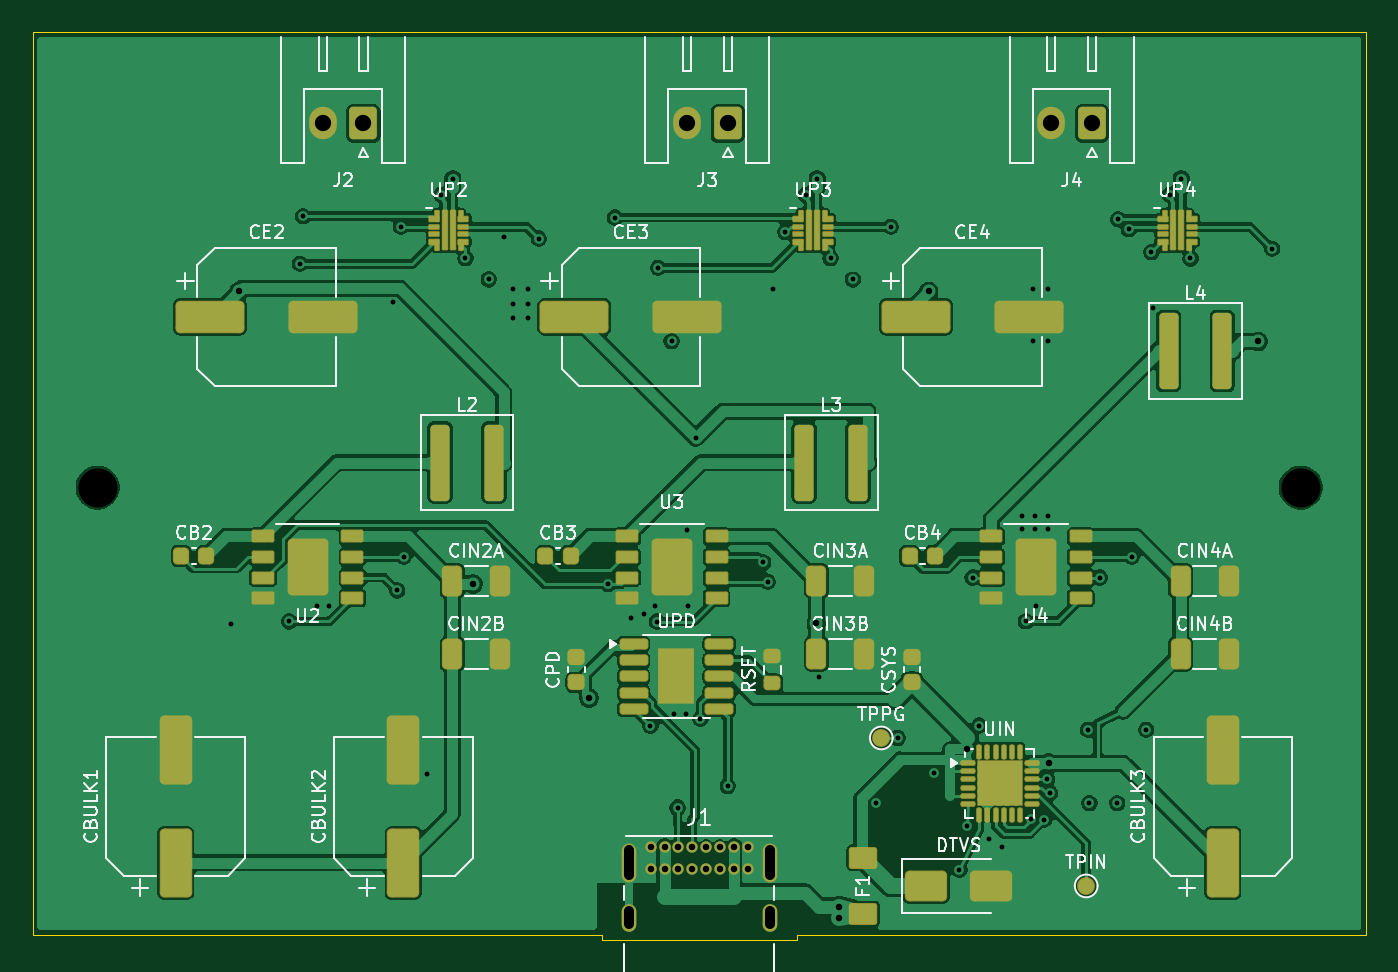
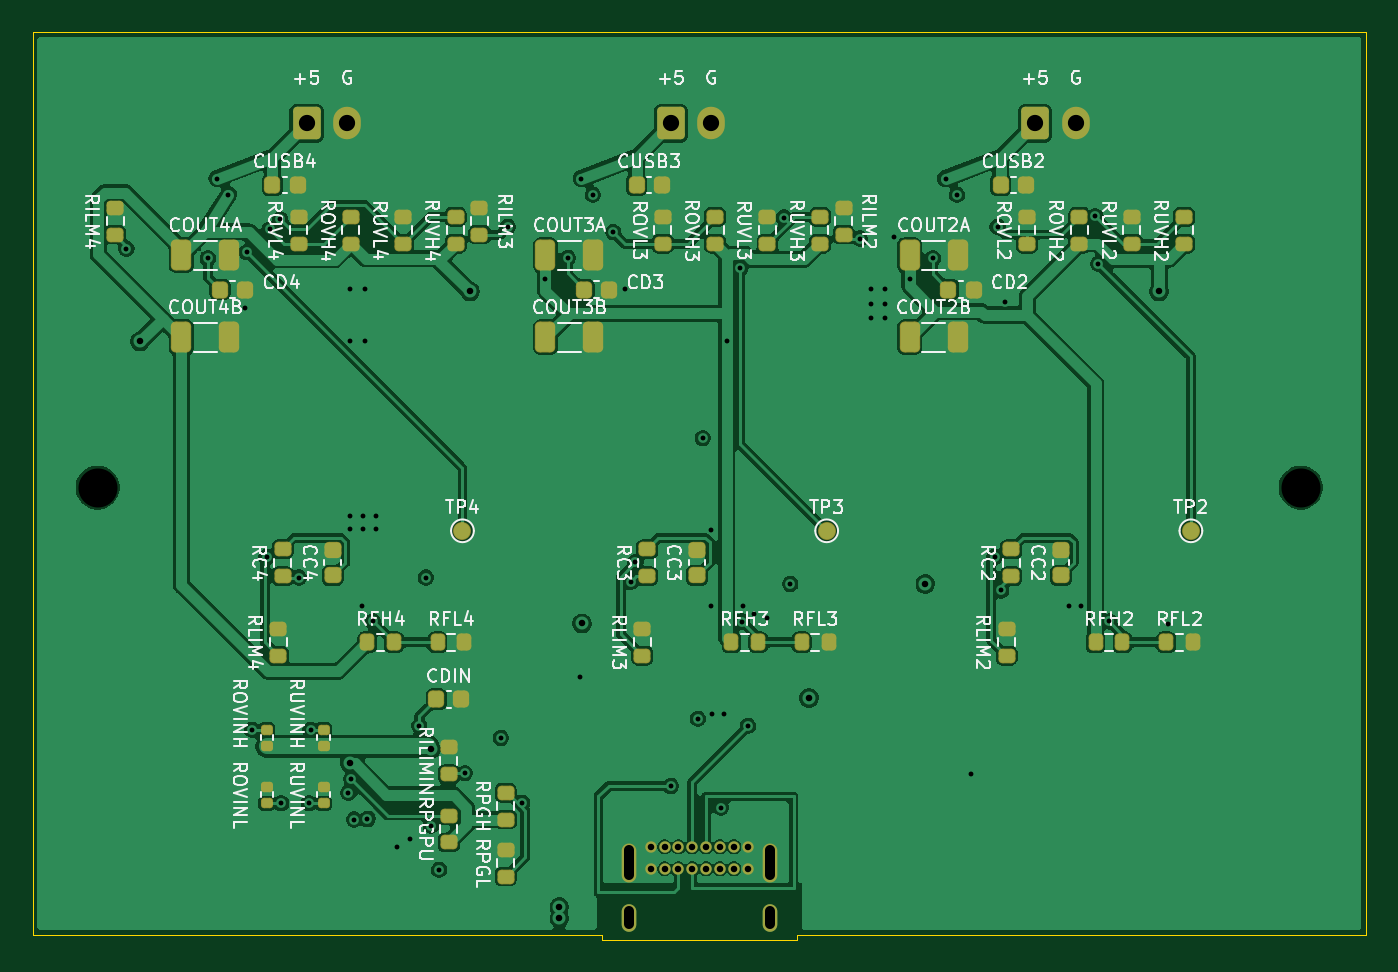
Circuit board: 19 layer files. Board 82.0 x 55.8 mm.
- inner_copper: power_pd_3x5v_r4-B_Courtyard.gbr (8053 bytes)
- bottom_copper: power_pd_3x5v_r4-B_Cu.gbl (157763 bytes)
- inner_copper: power_pd_3x5v_r4-B_Fab.gbr (109453 bytes)
- bottom_mask: power_pd_3x5v_r4-B_Mask.gbs (6533 bytes)
- paste: power_pd_3x5v_r4-B_Paste.gbp (5376 bytes)
- bottom_silk: power_pd_3x5v_r4-B_Silkscreen.gbo (113456 bytes)
- outline: power_pd_3x5v_r4-Edge_Cuts.gm1 (895 bytes)
- inner_copper: power_pd_3x5v_r4-F_Courtyard.gbr (11169 bytes)
- top_copper: power_pd_3x5v_r4-F_Cu.gtl (161069 bytes)
- inner_copper: power_pd_3x5v_r4-F_Fab.gbr (65108 bytes)
- top_mask: power_pd_3x5v_r4-F_Mask.gts (8951 bytes)
- paste: power_pd_3x5v_r4-F_Paste.gtp (8068 bytes)
- top_silk: power_pd_3x5v_r4-F_Silkscreen.gto (66800 bytes)
- inner_copper: power_pd_3x5v_r4-User_1.gbr (434 bytes)
- inner_copper: power_pd_3x5v_r4-User_Comments.gbr (437 bytes)
- inner_copper: power_pd_3x5v_r4-User_Drawings.gbr (4958 bytes)
- inner_copper: power_pd_3x5v_r4-User_Eco1.gbr (434 bytes)
- inner_copper: power_pd_3x5v_r4-User_Eco2.gbr (434 bytes)
- drill: power_pd_3x5v_r4.drl (2681 bytes)

=== inner_copper: power_pd_3x5v_r4-B_Courtyard.gbr (8053 bytes, source omitted) ===
=== bottom_copper: power_pd_3x5v_r4-B_Cu.gbl (157763 bytes, source omitted) ===
=== inner_copper: power_pd_3x5v_r4-B_Fab.gbr (109453 bytes, source omitted) ===
=== bottom_mask: power_pd_3x5v_r4-B_Mask.gbs (6533 bytes, source omitted) ===
=== paste: power_pd_3x5v_r4-B_Paste.gbp (5376 bytes, source omitted) ===
=== bottom_silk: power_pd_3x5v_r4-B_Silkscreen.gbo (113456 bytes, source omitted) ===
=== outline: power_pd_3x5v_r4-Edge_Cuts.gm1 ===
%TF.GenerationSoftware,KiCad,Pcbnew,10.0.7*%
%TF.CreationDate,2026-10-26T17:42:17+08:00*%
%TF.ProjectId,power_pd_3x5v_r4,706f7765-725f-4706-945f-337835765f72,rev?*%
%TF.SameCoordinates,Original*%
%TF.FileFunction,Profile,NP*%
%FSLAX46Y46*%
G04 Gerber Fmt 4.6, Leading zero omitted, Abs format (unit mm)*
G04 Created by KiCad (PCBNEW 10.0.7) date 2026-10-26 17:42:17*
%MOMM*%
%LPD*%
G01*
G04 APERTURE LIST*
%TA.AperFunction,Profile*%
%ADD10C,0.050000*%
%TD*%
G04 APERTURE END LIST*
D10*
X59000000Y-72000000D02*
X141000000Y-72000000D01*
X59000000Y-127500000D02*
X59000000Y-72000000D01*
X94000000Y-127500000D02*
X59000000Y-127500000D01*
X94000000Y-127800000D02*
X94000000Y-127500000D01*
X106000000Y-127500000D02*
X106000000Y-127800000D01*
X106000000Y-127800000D02*
X94000000Y-127800000D01*
X141000000Y-72000000D02*
X141000000Y-127500000D01*
X141000000Y-127500000D02*
X106000000Y-127500000D01*
M02*

=== inner_copper: power_pd_3x5v_r4-F_Courtyard.gbr (11169 bytes, source omitted) ===
=== top_copper: power_pd_3x5v_r4-F_Cu.gtl (161069 bytes, source omitted) ===
=== inner_copper: power_pd_3x5v_r4-F_Fab.gbr (65108 bytes, source omitted) ===
=== top_mask: power_pd_3x5v_r4-F_Mask.gts (8951 bytes, source omitted) ===
=== paste: power_pd_3x5v_r4-F_Paste.gtp (8068 bytes, source omitted) ===
=== top_silk: power_pd_3x5v_r4-F_Silkscreen.gto (66800 bytes, source omitted) ===
=== inner_copper: power_pd_3x5v_r4-User_1.gbr ===
%TF.GenerationSoftware,KiCad,Pcbnew,10.0.7*%
%TF.CreationDate,2026-10-26T17:42:17+08:00*%
%TF.ProjectId,power_pd_3x5v_r4,706f7765-725f-4706-945f-337835765f72,rev?*%
%TF.SameCoordinates,Original*%
%TF.FileFunction,Other,User*%
%FSLAX46Y46*%
G04 Gerber Fmt 4.6, Leading zero omitted, Abs format (unit mm)*
G04 Created by KiCad (PCBNEW 10.0.7) date 2026-10-26 17:42:17*
%MOMM*%
%LPD*%
G01*
G04 APERTURE LIST*
G04 APERTURE END LIST*
M02*

=== inner_copper: power_pd_3x5v_r4-User_Comments.gbr ===
%TF.GenerationSoftware,KiCad,Pcbnew,10.0.7*%
%TF.CreationDate,2026-10-26T17:42:17+08:00*%
%TF.ProjectId,power_pd_3x5v_r4,706f7765-725f-4706-945f-337835765f72,rev?*%
%TF.SameCoordinates,Original*%
%TF.FileFunction,Other,Comment*%
%FSLAX46Y46*%
G04 Gerber Fmt 4.6, Leading zero omitted, Abs format (unit mm)*
G04 Created by KiCad (PCBNEW 10.0.7) date 2026-10-26 17:42:17*
%MOMM*%
%LPD*%
G01*
G04 APERTURE LIST*
G04 APERTURE END LIST*
M02*

=== inner_copper: power_pd_3x5v_r4-User_Drawings.gbr ===
%TF.GenerationSoftware,KiCad,Pcbnew,10.0.7*%
%TF.CreationDate,2026-10-26T17:42:17+08:00*%
%TF.ProjectId,power_pd_3x5v_r4,706f7765-725f-4706-945f-337835765f72,rev?*%
%TF.SameCoordinates,Original*%
%TF.FileFunction,OtherDrawing,Comment*%
%FSLAX46Y46*%
G04 Gerber Fmt 4.6, Leading zero omitted, Abs format (unit mm)*
G04 Created by KiCad (PCBNEW 10.0.7) date 2026-10-26 17:42:17*
%MOMM*%
%LPD*%
G01*
G04 APERTURE LIST*
%ADD10C,0.100000*%
G04 APERTURE END LIST*
D10*
X98285714Y-128416109D02*
X98285714Y-127916109D01*
X98285714Y-127916109D02*
X98476190Y-127916109D01*
X98476190Y-127916109D02*
X98523809Y-127939919D01*
X98523809Y-127939919D02*
X98547619Y-127963728D01*
X98547619Y-127963728D02*
X98571428Y-128011347D01*
X98571428Y-128011347D02*
X98571428Y-128082776D01*
X98571428Y-128082776D02*
X98547619Y-128130395D01*
X98547619Y-128130395D02*
X98523809Y-128154204D01*
X98523809Y-128154204D02*
X98476190Y-128178014D01*
X98476190Y-128178014D02*
X98285714Y-128178014D01*
X99071428Y-128368490D02*
X99047619Y-128392300D01*
X99047619Y-128392300D02*
X98976190Y-128416109D01*
X98976190Y-128416109D02*
X98928571Y-128416109D01*
X98928571Y-128416109D02*
X98857143Y-128392300D01*
X98857143Y-128392300D02*
X98809524Y-128344680D01*
X98809524Y-128344680D02*
X98785714Y-128297061D01*
X98785714Y-128297061D02*
X98761905Y-128201823D01*
X98761905Y-128201823D02*
X98761905Y-128130395D01*
X98761905Y-128130395D02*
X98785714Y-128035157D01*
X98785714Y-128035157D02*
X98809524Y-127987538D01*
X98809524Y-127987538D02*
X98857143Y-127939919D01*
X98857143Y-127939919D02*
X98928571Y-127916109D01*
X98928571Y-127916109D02*
X98976190Y-127916109D01*
X98976190Y-127916109D02*
X99047619Y-127939919D01*
X99047619Y-127939919D02*
X99071428Y-127963728D01*
X99452381Y-128154204D02*
X99523809Y-128178014D01*
X99523809Y-128178014D02*
X99547619Y-128201823D01*
X99547619Y-128201823D02*
X99571428Y-128249442D01*
X99571428Y-128249442D02*
X99571428Y-128320871D01*
X99571428Y-128320871D02*
X99547619Y-128368490D01*
X99547619Y-128368490D02*
X99523809Y-128392300D01*
X99523809Y-128392300D02*
X99476190Y-128416109D01*
X99476190Y-128416109D02*
X99285714Y-128416109D01*
X99285714Y-128416109D02*
X99285714Y-127916109D01*
X99285714Y-127916109D02*
X99452381Y-127916109D01*
X99452381Y-127916109D02*
X99500000Y-127939919D01*
X99500000Y-127939919D02*
X99523809Y-127963728D01*
X99523809Y-127963728D02*
X99547619Y-128011347D01*
X99547619Y-128011347D02*
X99547619Y-128058966D01*
X99547619Y-128058966D02*
X99523809Y-128106585D01*
X99523809Y-128106585D02*
X99500000Y-128130395D01*
X99500000Y-128130395D02*
X99452381Y-128154204D01*
X99452381Y-128154204D02*
X99285714Y-128154204D01*
X100166666Y-128154204D02*
X100333333Y-128154204D01*
X100404761Y-128416109D02*
X100166666Y-128416109D01*
X100166666Y-128416109D02*
X100166666Y-127916109D01*
X100166666Y-127916109D02*
X100404761Y-127916109D01*
X100833333Y-128416109D02*
X100833333Y-127916109D01*
X100833333Y-128392300D02*
X100785714Y-128416109D01*
X100785714Y-128416109D02*
X100690476Y-128416109D01*
X100690476Y-128416109D02*
X100642857Y-128392300D01*
X100642857Y-128392300D02*
X100619047Y-128368490D01*
X100619047Y-128368490D02*
X100595238Y-128320871D01*
X100595238Y-128320871D02*
X100595238Y-128178014D01*
X100595238Y-128178014D02*
X100619047Y-128130395D01*
X100619047Y-128130395D02*
X100642857Y-128106585D01*
X100642857Y-128106585D02*
X100690476Y-128082776D01*
X100690476Y-128082776D02*
X100785714Y-128082776D01*
X100785714Y-128082776D02*
X100833333Y-128106585D01*
X101285714Y-128082776D02*
X101285714Y-128487538D01*
X101285714Y-128487538D02*
X101261904Y-128535157D01*
X101261904Y-128535157D02*
X101238095Y-128558966D01*
X101238095Y-128558966D02*
X101190476Y-128582776D01*
X101190476Y-128582776D02*
X101119047Y-128582776D01*
X101119047Y-128582776D02*
X101071428Y-128558966D01*
X101285714Y-128392300D02*
X101238095Y-128416109D01*
X101238095Y-128416109D02*
X101142857Y-128416109D01*
X101142857Y-128416109D02*
X101095238Y-128392300D01*
X101095238Y-128392300D02*
X101071428Y-128368490D01*
X101071428Y-128368490D02*
X101047619Y-128320871D01*
X101047619Y-128320871D02*
X101047619Y-128178014D01*
X101047619Y-128178014D02*
X101071428Y-128130395D01*
X101071428Y-128130395D02*
X101095238Y-128106585D01*
X101095238Y-128106585D02*
X101142857Y-128082776D01*
X101142857Y-128082776D02*
X101238095Y-128082776D01*
X101238095Y-128082776D02*
X101285714Y-128106585D01*
X101714285Y-128392300D02*
X101666666Y-128416109D01*
X101666666Y-128416109D02*
X101571428Y-128416109D01*
X101571428Y-128416109D02*
X101523809Y-128392300D01*
X101523809Y-128392300D02*
X101500000Y-128344680D01*
X101500000Y-128344680D02*
X101500000Y-128154204D01*
X101500000Y-128154204D02*
X101523809Y-128106585D01*
X101523809Y-128106585D02*
X101571428Y-128082776D01*
X101571428Y-128082776D02*
X101666666Y-128082776D01*
X101666666Y-128082776D02*
X101714285Y-128106585D01*
X101714285Y-128106585D02*
X101738095Y-128154204D01*
X101738095Y-128154204D02*
X101738095Y-128201823D01*
X101738095Y-128201823D02*
X101500000Y-128249442D01*
M02*

=== inner_copper: power_pd_3x5v_r4-User_Eco1.gbr ===
%TF.GenerationSoftware,KiCad,Pcbnew,10.0.7*%
%TF.CreationDate,2026-10-26T17:42:17+08:00*%
%TF.ProjectId,power_pd_3x5v_r4,706f7765-725f-4706-945f-337835765f72,rev?*%
%TF.SameCoordinates,Original*%
%TF.FileFunction,Other,ECO1*%
%FSLAX46Y46*%
G04 Gerber Fmt 4.6, Leading zero omitted, Abs format (unit mm)*
G04 Created by KiCad (PCBNEW 10.0.7) date 2026-10-26 17:42:17*
%MOMM*%
%LPD*%
G01*
G04 APERTURE LIST*
G04 APERTURE END LIST*
M02*

=== inner_copper: power_pd_3x5v_r4-User_Eco2.gbr ===
%TF.GenerationSoftware,KiCad,Pcbnew,10.0.7*%
%TF.CreationDate,2026-10-26T17:42:17+08:00*%
%TF.ProjectId,power_pd_3x5v_r4,706f7765-725f-4706-945f-337835765f72,rev?*%
%TF.SameCoordinates,Original*%
%TF.FileFunction,Other,ECO2*%
%FSLAX46Y46*%
G04 Gerber Fmt 4.6, Leading zero omitted, Abs format (unit mm)*
G04 Created by KiCad (PCBNEW 10.0.7) date 2026-10-26 17:42:17*
%MOMM*%
%LPD*%
G01*
G04 APERTURE LIST*
G04 APERTURE END LIST*
M02*

=== drill: power_pd_3x5v_r4.drl ===
M48
; DRILL file KiCad 10.0.7 date 2026-10-26T17:42:18
; FORMAT={-:-/ absolute / metric / decimal}
; #@! TF.CreationDate,2026-10-26T17:42:18+08:00
; #@! TF.GenerationSoftware,Kicad,Pcbnew,10.0.7
; #@! TF.FileFunction,MixedPlating,1,4
FMAT,2
METRIC
; #@! TA.AperFunction,Plated,PTH,ViaDrill
T1C0.300
; #@! TA.AperFunction,Plated,PTH,ViaDrill
T2C0.400
; #@! TA.AperFunction,Plated,PTH,ComponentDrill
T3C0.400
; #@! TA.AperFunction,Plated,PTH,ComponentDrill
T4C0.600
; #@! TA.AperFunction,Plated,PTH,ComponentDrill
T5C1.000
; #@! TA.AperFunction,NonPlated,NPTH,ComponentDrill
T6C2.400
%
G90
G05
T1
X71.191Y-108.407
X74.784Y-108.235
X75.446Y-86.239
X75.636Y-83.317
X76.5Y-107.3
X77.25Y-107.3
X81.17Y-88.56
X81.432Y-106.33
X81.652Y-83.955
X81.831Y-104.265
X83.27Y-117.595
X84.15Y-82.0
X84.85Y-81.0
X85.624Y-85.888
X87.055Y-87.2
X88.006Y-84.609
X88.55Y-87.8
X88.55Y-88.7
X88.55Y-89.6
X89.45Y-87.8
X89.45Y-88.7
X89.45Y-89.6
X90.129Y-84.69
X94.407Y-105.93
X94.805Y-83.392
X95.8Y-108.0
X96.6Y-107.8
X97.0Y-114.657
X97.3Y-107.3
X97.383Y-108.24
X97.475Y-86.49
X98.302Y-91.0
X98.45Y-113.9
X98.667Y-119.683
X99.2Y-113.9
X99.25Y-102.6
X99.3Y-107.3
X99.786Y-96.962
X100.076Y-114.222
X101.75Y-118.355
X103.926Y-104.605
X104.218Y-105.802
X104.55Y-87.8
X105.293Y-84.286
X106.55Y-82.0
X107.25Y-81.0
X107.341Y-111.666
X108.077Y-85.882
X109.455Y-87.2
X110.887Y-119.393
X111.786Y-83.955
X112.207Y-115.4
X114.411Y-117.575
X116.0Y-123.5
X116.5Y-120.8
X116.816Y-105.535
X117.216Y-114.641
X117.8Y-121.6
X118.6Y-122.1
X119.85Y-101.75
X119.85Y-102.55
X120.076Y-108.219
X120.403Y-120.388
X120.55Y-87.8
X120.55Y-91.0
X120.65Y-101.75
X120.65Y-102.55
X120.72Y-107.3
X121.221Y-120.423
X121.392Y-117.939
X121.45Y-87.8
X121.45Y-91.0
X121.45Y-101.75
X121.45Y-102.55
X121.572Y-118.771
X123.9Y-114.89
X124.0Y-119.41
X124.625Y-105.535
X125.7Y-119.41
X125.77Y-83.49
X126.418Y-84.105
X126.604Y-104.265
X127.5Y-114.89
X127.814Y-85.52
X127.925Y-88.972
X128.95Y-82.0
X129.65Y-81.0
X130.213Y-85.911
X135.228Y-85.315
T2
X71.713Y-87.941
X86.096Y-105.916
X93.237Y-112.949
X107.205Y-108.357
X108.6Y-125.8
X108.6Y-126.5
X114.111Y-87.938
X116.49Y-116.101
X121.486Y-116.95
X134.39Y-91.015
T3
X97.025Y-122.09
X97.025Y-123.44
X97.875Y-122.09
X97.875Y-123.44
X98.725Y-122.09
X98.725Y-123.44
X99.575Y-122.09
X99.575Y-123.44
X100.425Y-122.09
X100.425Y-123.44
X101.275Y-122.09
X101.275Y-123.44
X102.125Y-122.09
X102.125Y-123.44
X102.975Y-122.09
X102.975Y-123.44
T5
X76.85Y-77.6
X79.35Y-77.6
X99.25Y-77.6
X101.75Y-77.6
X121.65Y-77.6
X124.15Y-77.6
T6
X63.0Y-100.0
X137.0Y-100.0
T4
X95.675Y-122.32G85X95.675Y-123.82
G05
X95.675Y-126.05G85X95.675Y-126.85
G05
X104.325Y-122.32G85X104.325Y-123.82
G05
X104.325Y-126.05G85X104.325Y-126.85
G05
M30
